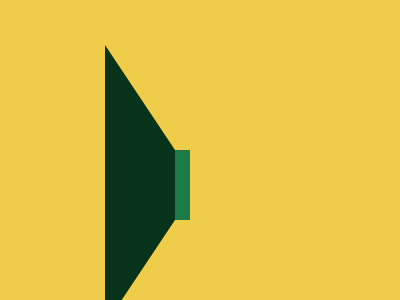

Recreate this image using only HTML and CSS.

<!-- Here added closing tags to format the code properly -->
<!-- Method 1 -->

<style>
    & {
        background: #1D7B47;
        border: 105px solid#F0CD48;
        margin: -60 0;

        * {
            background: #08331B;
            color: 08331B;
            margin: 0 120 140 0;
            box-shadow: 0 148q, 127q 74q
        }
    }
</style>

<!-- Method 2 -->
<style>
    * {
        background: #1D7B47;
        border-left: 75q solid#08331B
    }

    & {
        margin: 45 105;
        box-shadow: 0 0 0 2in#F0CD48;

        * {
            margin: 70 0 70-70;
            scale: -1
        }
    }
</style>
